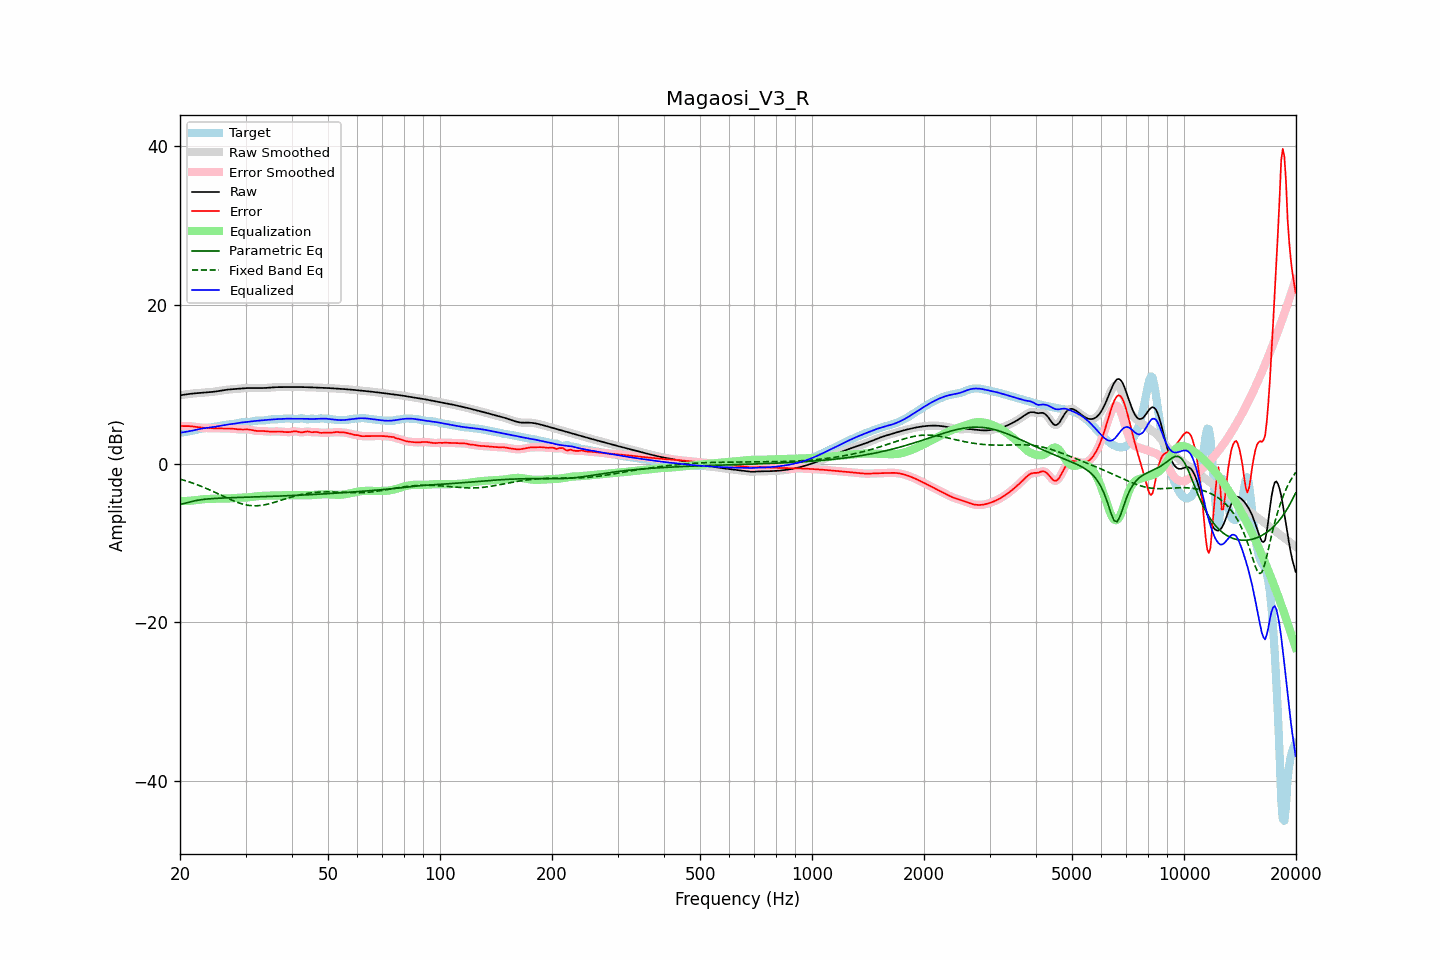

The data file committed next to this chart (first rows):
frequency, raw, error, smoothed, error_smoothed, equalization, parametric_eq, fixed_band_eq, equalized_raw, equalized_smoothed, target
20.00, 8.60, 4.72, 8.60, 4.72, -4.73, -5.11, -1.97, 3.87, 3.87, 3.87
20.20, 8.63, 4.72, 8.63, 4.73, -4.73, -5.09, -2.03, 3.90, 3.90, 3.91
20.40, 8.67, 4.72, 8.67, 4.73, -4.73, -5.07, -2.09, 3.94, 3.94, 3.94
20.61, 8.70, 4.73, 8.70, 4.73, -4.73, -5.03, -2.15, 3.97, 3.97, 3.97
20.81, 8.73, 4.73, 8.73, 4.73, -4.72, -4.98, -2.21, 4.01, 4.01, 4.00
21.02, 8.75, 4.72, 8.76, 4.72, -4.71, -4.93, -2.27, 4.04, 4.04, 4.03
21.23, 8.78, 4.71, 8.78, 4.71, -4.70, -4.87, -2.34, 4.08, 4.08, 4.07
21.44, 8.80, 4.69, 8.80, 4.69, -4.68, -4.82, -2.41, 4.12, 4.12, 4.11
21.66, 8.83, 4.67, 8.83, 4.67, -4.66, -4.76, -2.48, 4.16, 4.16, 4.16
21.87, 8.85, 4.64, 8.85, 4.64, -4.64, -4.72, -2.55, 4.21, 4.21, 4.21
22.09, 8.86, 4.61, 8.86, 4.61, -4.61, -4.67, -2.62, 4.26, 4.26, 4.26
22.31, 8.88, 4.58, 8.88, 4.58, -4.58, -4.63, -2.70, 4.30, 4.30, 4.31
22.54, 8.90, 4.55, 8.90, 4.55, -4.55, -4.60, -2.78, 4.35, 4.35, 4.35
22.76, 8.91, 4.52, 8.91, 4.52, -4.53, -4.57, -2.86, 4.39, 4.39, 4.39
22.99, 8.93, 4.50, 8.93, 4.50, -4.51, -4.54, -2.94, 4.42, 4.42, 4.43
23.22, 8.94, 4.49, 8.94, 4.49, -4.49, -4.51, -3.02, 4.45, 4.45, 4.46
23.45, 8.96, 4.48, 8.96, 4.48, -4.48, -4.49, -3.11, 4.48, 4.48, 4.48
23.69, 8.97, 4.47, 8.97, 4.47, -4.47, -4.47, -3.20, 4.50, 4.50, 4.50
23.92, 8.99, 4.47, 8.99, 4.47, -4.46, -4.45, -3.29, 4.53, 4.53, 4.52
24.16, 9.01, 4.46, 9.01, 4.46, -4.46, -4.44, -3.38, 4.55, 4.55, 4.55
24.40, 9.03, 4.45, 9.03, 4.45, -4.45, -4.42, -3.47, 4.58, 4.58, 4.57
24.65, 9.05, 4.45, 9.05, 4.45, -4.44, -4.41, -3.56, 4.61, 4.61, 4.60
24.89, 9.08, 4.44, 9.08, 4.44, -4.44, -4.40, -3.66, 4.64, 4.64, 4.64
25.14, 9.11, 4.43, 9.11, 4.43, -4.43, -4.39, -3.75, 4.68, 4.68, 4.68
25.39, 9.14, 4.42, 9.14, 4.42, -4.43, -4.38, -3.85, 4.72, 4.72, 4.72
25.65, 9.18, 4.42, 9.18, 4.42, -4.42, -4.37, -3.95, 4.75, 4.75, 4.76
25.91, 9.21, 4.42, 9.21, 4.42, -4.42, -4.36, -4.04, 4.79, 4.79, 4.80
26.16, 9.25, 4.41, 9.25, 4.42, -4.42, -4.35, -4.14, 4.83, 4.83, 4.83
26.43, 9.28, 4.42, 9.28, 4.42, -4.42, -4.34, -4.23, 4.86, 4.86, 4.86
26.69, 9.30, 4.42, 9.30, 4.42, -4.42, -4.33, -4.33, 4.89, 4.89, 4.89
26.96, 9.33, 4.42, 9.33, 4.42, -4.41, -4.32, -4.42, 4.92, 4.91, 4.91
27.23, 9.34, 4.41, 9.34, 4.41, -4.40, -4.32, -4.51, 4.94, 4.94, 4.93
27.50, 9.36, 4.40, 9.36, 4.40, -4.39, -4.31, -4.60, 4.97, 4.97, 4.96
27.77, 9.37, 4.38, 9.37, 4.38, -4.37, -4.30, -4.69, 4.99, 4.99, 4.99
28.05, 9.38, 4.36, 9.38, 4.36, -4.36, -4.30, -4.77, 5.03, 5.03, 5.02
28.33, 9.40, 4.34, 9.40, 4.34, -4.34, -4.29, -4.85, 5.06, 5.06, 5.07
28.62, 9.42, 4.32, 9.42, 4.32, -4.33, -4.28, -4.93, 5.10, 5.10, 5.11
28.90, 9.44, 4.30, 9.45, 4.30, -4.31, -4.28, -4.99, 5.13, 5.13, 5.15
29.19, 9.47, 4.29, 9.47, 4.29, -4.31, -4.27, -5.06, 5.16, 5.16, 5.18
29.48, 9.49, 4.29, 9.49, 4.29, -4.30, -4.26, -5.12, 5.19, 5.19, 5.20
29.78, 9.50, 4.29, 9.50, 4.29, -4.29, -4.26, -5.17, 5.21, 5.21, 5.21
30.08, 9.51, 4.30, 9.51, 4.30, -4.29, -4.25, -5.21, 5.23, 5.23, 5.22
30.38, 9.52, 4.30, 9.52, 4.29, -4.27, -4.24, -5.26, 5.25, 5.25, 5.22
30.68, 9.52, 4.28, 9.52, 4.28, -4.25, -4.24, -5.28, 5.27, 5.27, 5.24
30.99, 9.52, 4.25, 9.52, 4.25, -4.23, -4.23, -5.31, 5.29, 5.29, 5.27
31.30, 9.52, 4.21, 9.52, 4.21, -4.20, -4.23, -5.32, 5.32, 5.32, 5.32
31.61, 9.52, 4.16, 9.52, 4.16, -4.18, -4.22, -5.33, 5.35, 5.35, 5.36
31.93, 9.52, 4.12, 9.52, 4.13, -4.15, -4.21, -5.33, 5.37, 5.37, 5.40
32.24, 9.52, 4.10, 9.52, 4.10, -4.13, -4.21, -5.33, 5.39, 5.39, 5.41
32.57, 9.51, 4.09, 9.51, 4.09, -4.11, -4.20, -5.31, 5.40, 5.40, 5.42
32.89, 9.51, 4.10, 9.51, 4.10, -4.09, -4.19, -5.29, 5.42, 5.42, 5.41
33.22, 9.51, 4.10, 9.51, 4.10, -4.08, -4.19, -5.27, 5.43, 5.43, 5.41
33.55, 9.52, 4.09, 9.52, 4.09, -4.07, -4.18, -5.23, 5.45, 5.45, 5.42
33.89, 9.53, 4.07, 9.53, 4.07, -4.06, -4.17, -5.19, 5.47, 5.47, 5.45
34.23, 9.54, 4.05, 9.54, 4.05, -4.05, -4.17, -5.15, 5.49, 5.49, 5.49
34.57, 9.56, 4.03, 9.56, 4.03, -4.05, -4.16, -5.10, 5.51, 5.51, 5.53
34.92, 9.58, 4.02, 9.58, 4.02, -4.04, -4.15, -5.05, 5.53, 5.53, 5.55
35.27, 9.59, 4.03, 9.59, 4.03, -4.04, -4.14, -5.00, 5.55, 5.55, 5.57
35.62, 9.61, 4.04, 9.61, 4.04, -4.04, -4.14, -4.94, 5.57, 5.57, 5.57
35.97, 9.62, 4.05, 9.62, 4.05, -4.04, -4.13, -4.88, 5.58, 5.58, 5.57
... 635 more rows
